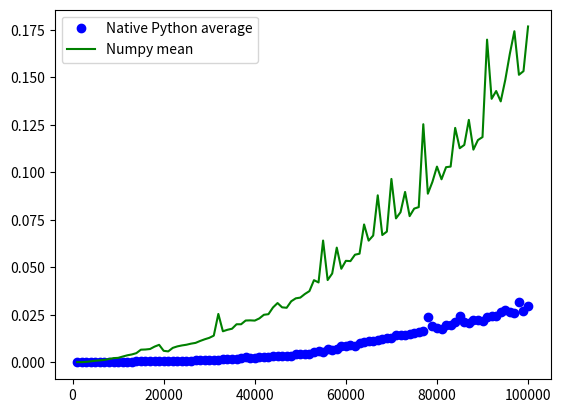

This chart was generated by the following Python code:
import numpy as np 
import random
import time
import matplotlib.pyplot as plt


lengths = range(1000, 100001, 1000)
a_list = []
py_times = []
np_times = []

for length in lengths:
	for l in range(length):
		num = random.random()
		a_list.append(num)
	
	start = time.time()
	sum(a_list)/len(a_list)
	end = time.time()
	py_times.append(end-start)
	
	start = time.time()
	np.mean(a_list)
	end = time.time()
	np_times.append(end-start)

plt.figure()
plt.plot(lengths, py_times, 'bo', label='Native Python average')
plt.plot(lengths, np_times, 'g-', label='Numpy mean')
plt.legend(loc='upper left')
plt.savefig("average_prof.png", bbox_inches='tight')



